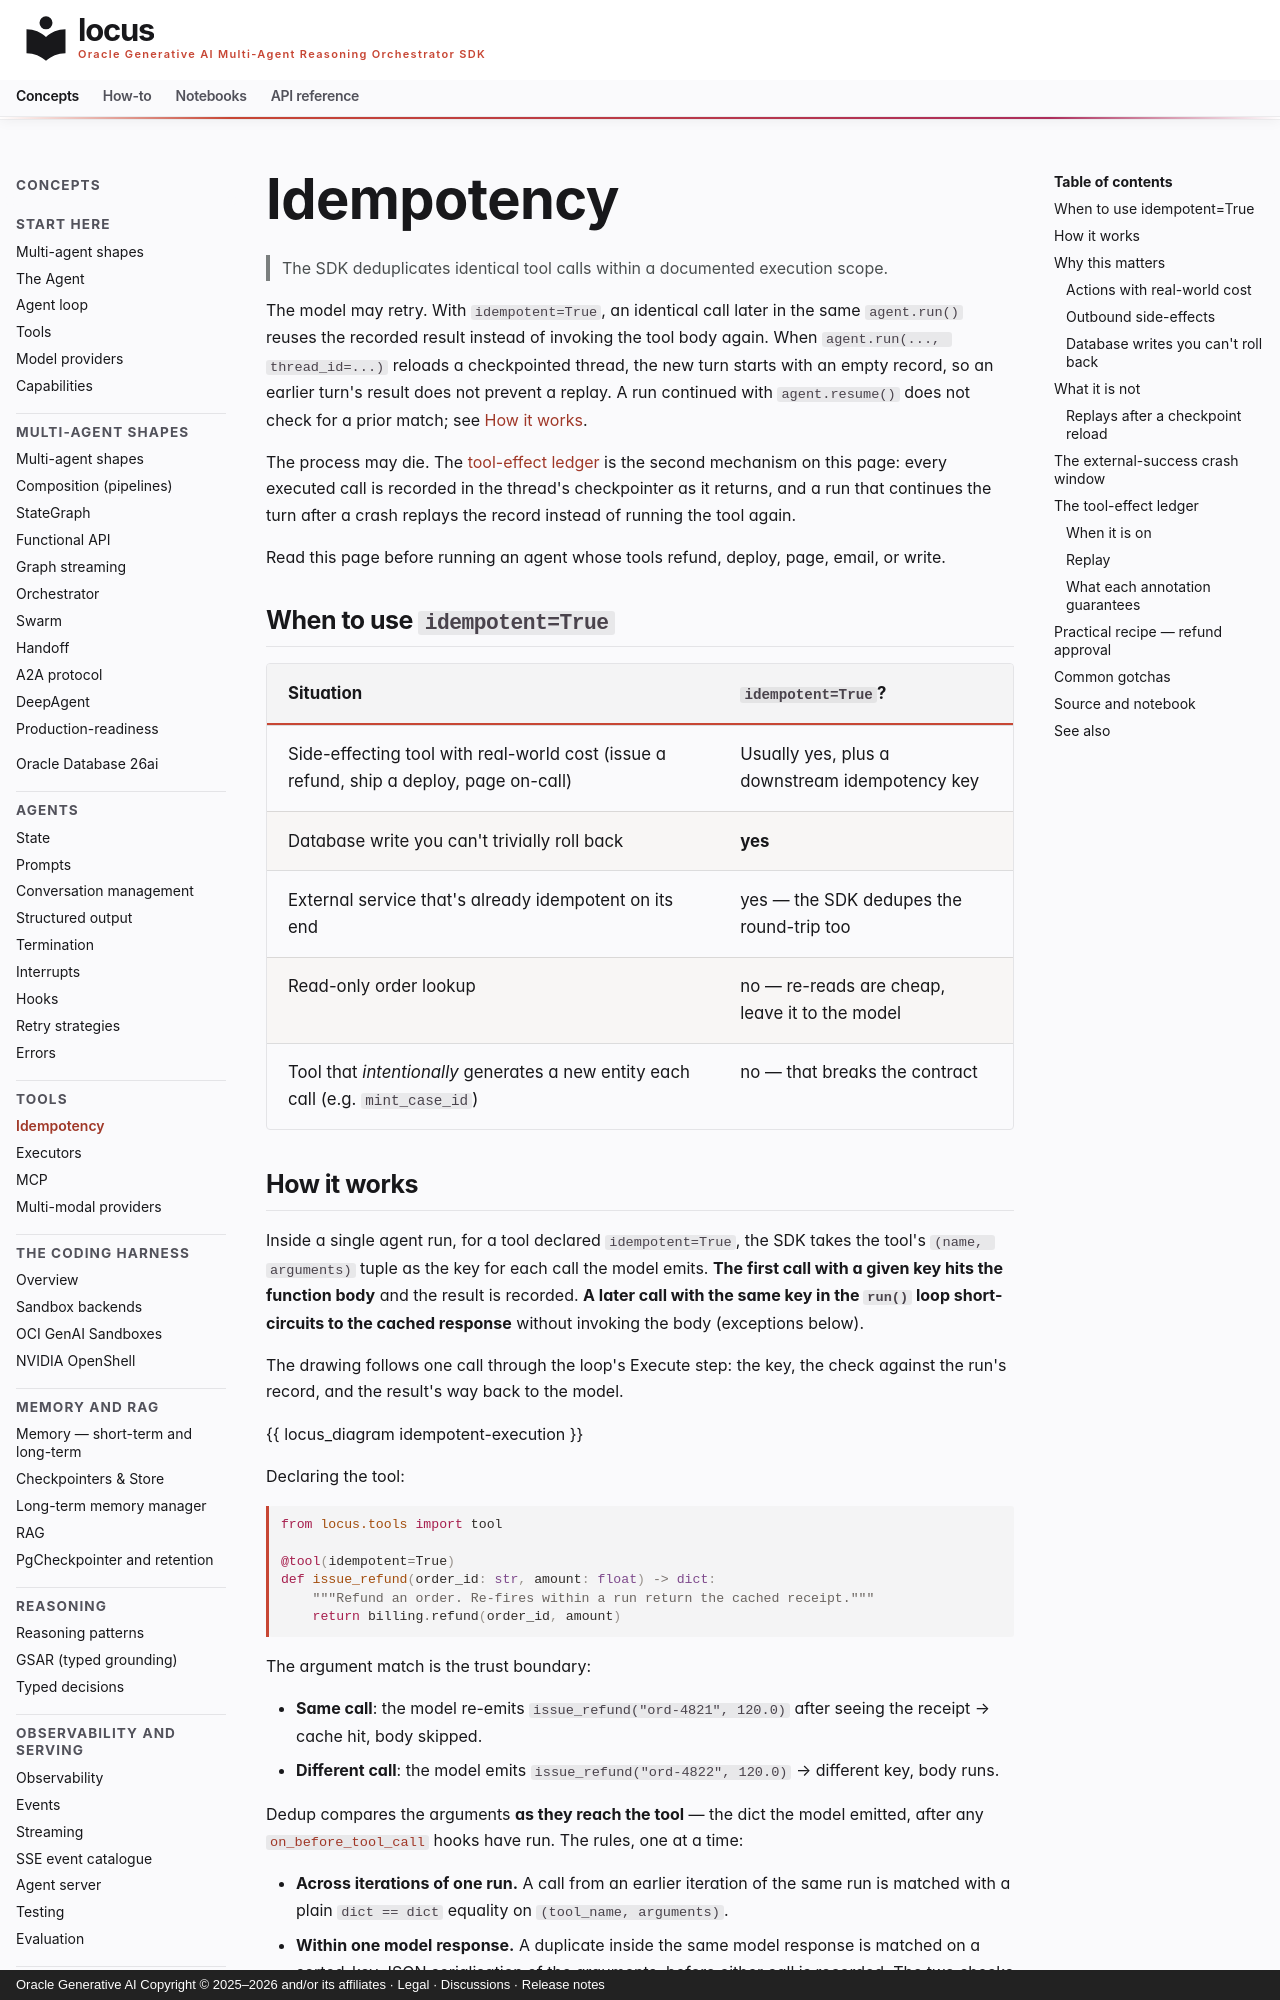

repository: oracle/locus · page: concepts/idempotency/index.html · generator: mkdocs · copyright: Oracle Generative AI Copyright © 2025–2026 and/or its affiliates · Legal · Discussions · Release notes

# Idempotency

> The SDK deduplicates identical tool calls within a documented execution scope.

The model may retry. With `idempotent=True`, an identical call later in the
same `agent.run()` reuses the recorded result instead of invoking the tool body
again. When `agent.run(..., thread_id=...)` reloads a checkpointed thread, the
new turn starts with an empty record, so an earlier turn's result does not
prevent a replay. A run continued with
`agent.resume()` does not check for a prior match; see
[How it works](#how-it-works).

The process may die. The [tool-effect ledger](#the-tool-effect-ledger) is
the second mechanism on this page: every executed call is recorded in the
thread's checkpointer as it returns, and a run that continues the turn after
a crash replays the record instead of running the tool again.

Read this page before running an agent whose tools refund, deploy, page,
email, or write.

## When to use `idempotent=True`

| Situation | `idempotent=True`? |
|---|---|
| Side-effecting tool with real-world cost (issue a refund, ship a deploy, page on-call) | Usually yes, plus a downstream idempotency key |
| Database write you can't trivially roll back | **yes** |
| External service that's already idempotent on its end | yes — the SDK dedupes the round-trip too |
| Read-only order lookup | no — re-reads are cheap, leave it to the model |
| Tool that *intentionally* generates a new entity each call (e.g. `mint_case_id`) | no — that breaks the contract |
